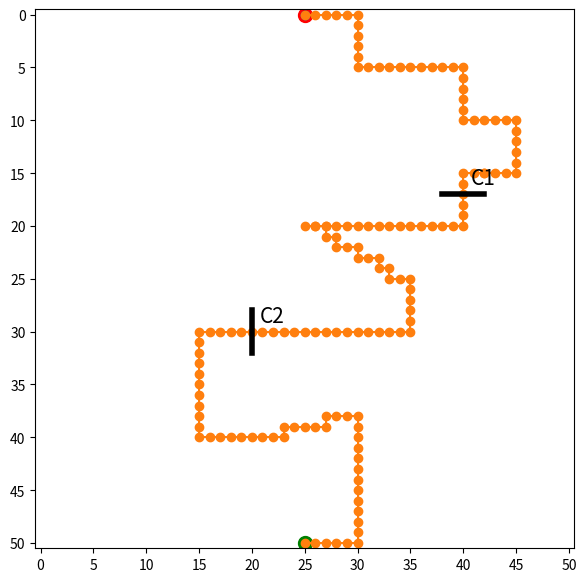

Write the Python code that produced this figure.
import matplotlib.pyplot as plt
import numpy as np

def draw_line_between_points(ax, point1, point2, label=None):
    """Draws a black line between two points."""
    ax.plot([point1[1], point2[1]], [point1[0], point2[0]], 'k-', linewidth=4)
    # If a label is provided, place the label at the midpoint of the line
    if label:
        midpoint = (((point1[0] + point2[0]) / 2)-1.5, ((point1[1] + point2[1]) / 2)+1.9)
        ax.text(midpoint[1], midpoint[0], label, color='black', fontsize=15, ha='center', va='center',style="normal")

def draw_connecting_lines(ax, point1, point2, label=None):
    ax.plot([point1[1], point2[1]], [point1[0], point2[0]],'k-', linewidth=4)
    # If a label is provided, place the label at the midpoint of the line
    if label:
        midpoint = (((point1[0] + point2[0]) / 2)-1.5, ((point1[1] + point2[1]) / 2)+1.9)
        ax.text(midpoint[1], midpoint[0], label, color='black', fontsize=15, ha='center', va='center',style="normal")

def show_map_with_path_with_cuts():
    # Create a plot for the final grid with paths
    fig, ax = plt.subplots(figsize=(7, 7))

    # Display the obstacle weights in the grid
    #for i in range(height):
    #    for j in range(width):
    #        ax.text(j, i, f'{obstacles[i, j]:.2f}', va='center', ha='center', fontsize=12)
    start = (50,25)
    end = (0,25)
    paths = [ 
    # blauer Pfad komplett  
    [(50, 25), (49, 25), (48, 25), (47, 25), (46, 25), (45, 25), (44, 25), (43, 25), (42, 25), (41, 25), (40, 25),(40, 24), (40, 23), (40, 22), (40, 21), (40, 20), (40, 19), (40, 18), (40, 17), (40, 16), (40, 15),(39, 15), (38, 15), (37, 15), (36, 15), (35, 15), (34, 15), (33, 15), (32, 15), (31, 15), (30, 15),(30, 16), (30, 17), (30, 18), (30, 19), (30, 20), (30, 21), (30, 22), (30, 23), (30, 24), (30, 25),(30, 26), (30, 27), (30, 28), (30, 29), (30, 30), (30, 31), (30, 32), (30, 33), (30, 34), (30, 35),(29, 35), (28, 35), (27, 35), (26, 35), (25, 35), (24, 35), (23, 35), (22, 35), (21, 35), (20, 35),(19, 35), (18, 35), (17, 35), (16, 35), (15, 35), (14, 35), (13, 35), (12, 35), (11, 35), (10, 35),(10, 34), (10, 33), (10, 32), (10, 31), (10, 30), (10, 29), (10, 28), (10, 27), (10, 26), (10, 25),(9, 25), (8, 25), (7,25), (6,25), (5, 25),(4, 25), (3, 25), (2, 25), (1, 25), (0, 25)]
    #,[(50, 25)]
    #orangener pfad komplett
    ,[(50, 25), (50, 26), (50, 27), (50, 28), (50, 29), (50, 30),(49, 30), (48, 30), (47, 30), (46, 30), (45, 30), (44, 30), (43, 30), (42, 30), (41, 30), (40, 30), (39, 30), (38, 30), (37, 30), (36, 30), (35, 30),(35, 29), (35, 28), (35, 27), (35, 26), (35, 25), (35, 24), (35, 23), (35, 22), (35, 21), (35, 20),(34, 20), (33, 20), (32, 20), (31, 20), (30, 20), (29, 20), (28, 20), (27, 20), (26, 20), (25, 20), (24, 20), (23, 20), (22, 20), (21, 20), (20, 20),(20, 21), (20, 22), (20, 23), (20, 24), (20, 25), (20, 26), (20, 27), (20, 28), (20, 29), (20, 30), (20, 31), (20, 32), (20, 33), (20, 34), (20, 35), (20, 36), (20, 37), (20, 38), (20, 39), (20, 40),(19, 40), (18, 40), (17, 40), (16, 40), (15, 40), (15, 41), (15, 42), (15, 42), (15, 43), (15, 44), (15, 45), (14, 45), (13, 45), (12, 45), (11, 45), (10, 45), (10, 44), (10, 43), (10, 42), (10, 41), (10, 40), (9, 40), (8, 40), (7, 40), (6, 40), (5, 40),(5, 39), (5, 38), (5, 37), (5, 36), (5, 35), (5, 34), (5, 33), (5, 32), (5, 31), (5, 30),(4, 30), (3, 30), (2, 30), (1, 30), (0, 30),(0, 29), (0, 28), (0, 27), (0, 26), (0, 25)]
    # grüner neuer part
    ,[(40, 20), (40, 21), (40,22), (40, 23), (39,23), (39, 24), (39,25), (39, 26), (39, 27), (38,27), (38, 28), (38,29), (38,30)]
    # roter neuer part
    ,[(20,25), (20,26), (20,27), (21, 27), (21,28), (22,28), (22,29), (22,30), (23, 30), (23, 31), (23, 32), (24,32), (24, 33), (25, 33), (25, 34), (25, 35) ]
    ]
    reversed_connection1 = [(38, 30), (38, 29), (38, 28), (38, 27), (39, 27), (39, 26), (39, 25), (39, 24), (39, 23), (40, 23), (40, 22), (40, 21), (40, 20)]
    reversed_connection2 = [(25, 35), (25, 34), (25, 33), (24, 33), (24, 32), (23, 32), (23, 31), (23, 30), (22, 30), (22, 29), (22, 28), (21, 28), (21, 27), (20, 27), (20, 26), (20, 25)]
    children = [
        #[(50, 25), (49, 25), (48, 25), (47, 25), (46, 25), (45, 25), (44, 25), (43, 25), (42, 25), (41, 25), (40, 25),(40, 24), (40, 23), (40, 22), (40, 21), (40, 20),(40, 21), (40,22), (40, 23), (39,23), (39, 24), (39,25), (39, 26), (39, 27), (38,27), (38, 28), (38,29),(38, 30), (37, 30), (36, 30), (35, 30),(35, 29), (35, 28), (35, 27), (35, 26), (35, 25), (35, 24), (35, 23), (35, 22), (35, 21), (35, 20),(34, 20), (33, 20), (32, 20), (31, 20), (30, 20), (29, 20), (28, 20), (27, 20), (26, 20), (25, 20), (24, 20), (23, 20), (22, 20), (21, 20), (20, 20),(20, 21), (20, 22), (20, 23), (20, 24), (20,25), (20,26), (20,27), (21, 27), (21,28), (22,28), (22,29), (22,30), (23, 30), (23, 31), (23, 32), (24,32), (24, 33), (25, 33), (25, 34), (25, 35), (24, 35), (23, 35), (22, 35), (21, 35), (20, 35),(19, 35), (18, 35), (17, 35), (16, 35), (15, 35), (14, 35), (13, 35), (12, 35), (11, 35), (10, 35),(10, 34), (10, 33), (10, 32), (10, 31), (10, 30), (10, 29), (10, 28), (10, 27), (10, 26), (10, 25),(9, 25), (8, 25), (7,25), (6,25), (5, 25),(4, 25), (3, 25), (2, 25), (1, 25), (0, 25)]
        [(0,25)]
        ,[(50, 25), (50, 26), (50, 27), (50, 28), (50, 29), (50, 30),(49, 30), (48, 30), (47, 30), (46, 30), (45, 30), (44, 30), (43, 30), (42, 30), (41, 30), (40, 30), (39, 30), (38, 30), (38, 29), (38, 28), (38, 27), (39, 27), (39, 26), (39, 25), (39, 24), (39, 23), (40, 23), (40, 22), (40, 21), (40, 20),(40, 19), (40, 18), (40, 17), (40, 16), (40, 15),(39, 15), (38, 15), (37, 15), (36, 15), (35, 15), (34, 15), (33, 15), (32, 15), (31, 15), (30, 15),(30, 16), (30, 17), (30, 18), (30, 19), (30, 20), (30, 21), (30, 22), (30, 23), (30, 24), (30, 25),(30, 26), (30, 27), (30, 28), (30, 29), (30, 30), (30, 31), (30, 32), (30, 33), (30, 34), (30, 35),(29, 35), (28, 35), (27, 35), (26, 35), (25, 35), (25, 34), (25, 33), (24, 33), (24, 32), (23, 32), (23, 31), (23, 30), (22, 30), (22, 29), (22, 28), (21, 28), (21, 27), (20, 27), (20, 26), (20, 25), (20, 26), (20, 27), (20, 28), (20, 29), (20, 30), (20, 31), (20, 32), (20, 33), (20, 34), (20, 35), (20, 36), (20, 37), (20, 38), (20, 39), (20, 40),(19, 40), (18, 40), (17, 40), (16, 40), (15, 40), (15, 41), (15, 42), (15, 42), (15, 43), (15, 44), (15, 45), (14, 45), (13, 45), (12, 45), (11, 45), (10, 45), (10, 44), (10, 43), (10, 42), (10, 41), (10, 40), (9, 40), (8, 40), (7, 40), (6, 40), (5, 40),(5, 39), (5, 38), (5, 37), (5, 36), (5, 35), (5, 34), (5, 33), (5, 32), (5, 31), (5, 30),(4, 30), (3, 30), (2, 30), (1, 30), (0, 30),(0, 29), (0, 28), (0, 27), (0, 26), (0, 25)]
    ]
    paths = children
    

    width = 51
    height = 51
    
    obstacle_map = np.zeros((51,51))
    # Plot the grid
    ax.imshow(obstacle_map, cmap='Greys', interpolation='nearest')

    # Mark the start and end points
    ax.plot(start[1], start[0], 'go', markersize=10, label='Start')  # Start point
    ax.plot(end[1], end[0], 'ro', markersize=10, label='End')        # End point

    # Plot the paths of the final population
    if len(paths[0]) != 2:
        for path in paths:
            path_y, path_x = zip(*path)
            ax.plot(path_x, path_y, marker='o')
    elif len(paths[0]) == 2:
        path_y, path_x = zip(*paths)
        ax.plot(path_x, path_y, marker='o')

    # Draw line between two specified points

    point1, point2 = (25, 37), (25, 33)
    point3, point4 = (18, 25), (22, 25)
    point5, point6 = (38, 28), (38, 32)
    point7, point8 = (42, 20), (38, 20)

    c1 = (38,30)
    c2 = (20,25)
    c3 = (40,20)
    c4 = (25,35)

    point1_new, point2_new = (17, 38), (17, 42)
    point3_new, point4_new = (28, 20), (32, 20)
    

    draw_line_between_points(ax, point1_new, point2_new, label="C1")
    draw_line_between_points(ax, point3_new, point4_new, label="C2")
    #draw_line_between_points(ax, point5, point6, label="C1")
    #draw_line_between_points(ax, point7, point8, label="C3")
    #draw_line_between_points(ax, point1, point2, label="C1")
    #draw_connecting_lines(ax, c1, c3)
    #draw_connecting_lines(ax, c2, c4)

    # Set the ticks and labels
    # Set x and y ticks in steps of 10
    ax.set_xticks(np.arange(0, width, 5))
    ax.set_yticks(np.arange(0, height, 5))

    # Set x and y tick labels in steps of 10
    ax.set_xticklabels(np.arange(0, width, 5))
    ax.set_yticklabels(np.arange(0, height, 5))

    #plt.title("Obstacle Environment")
    plt.show()


show_map_with_path_with_cuts()